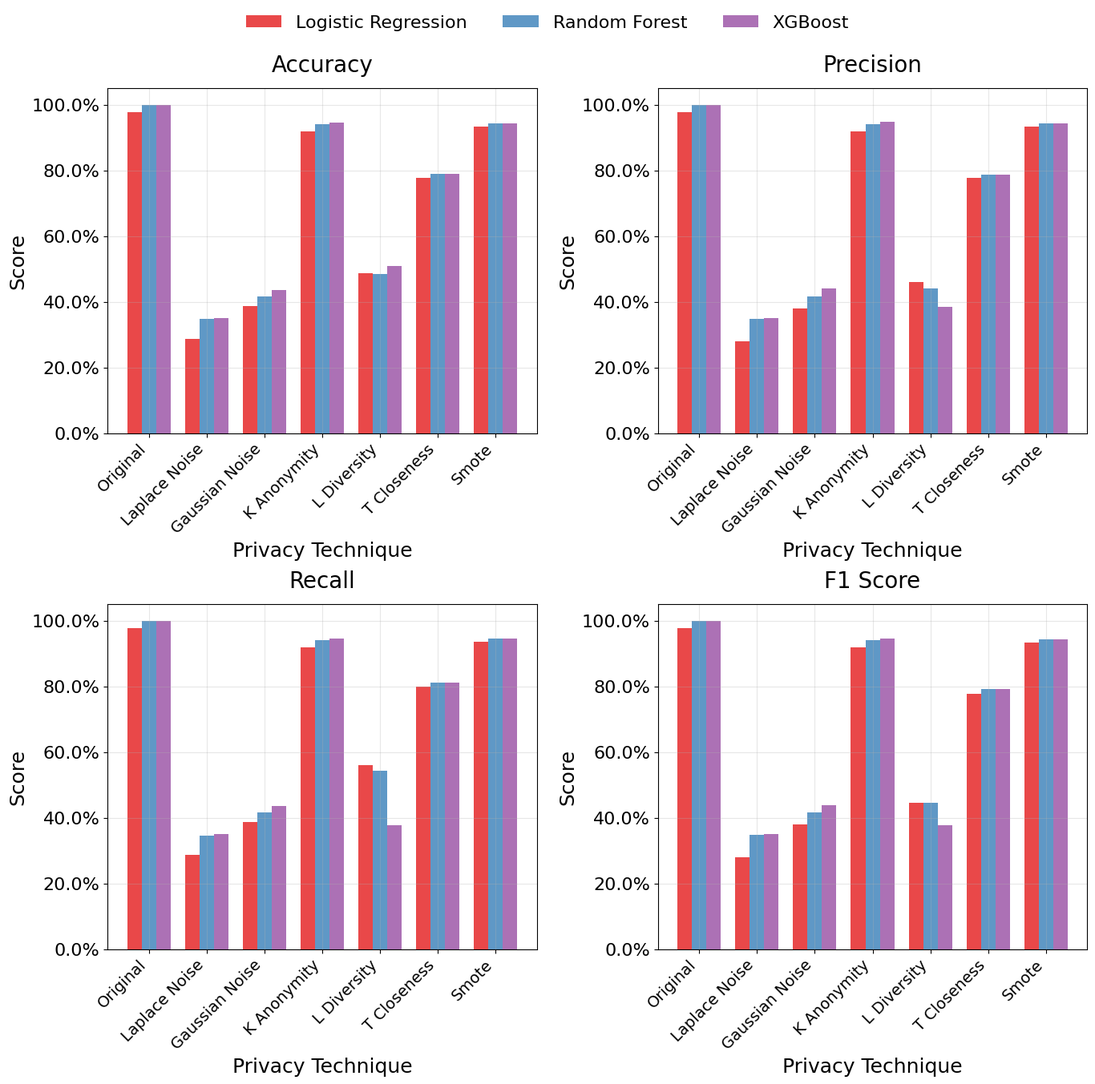
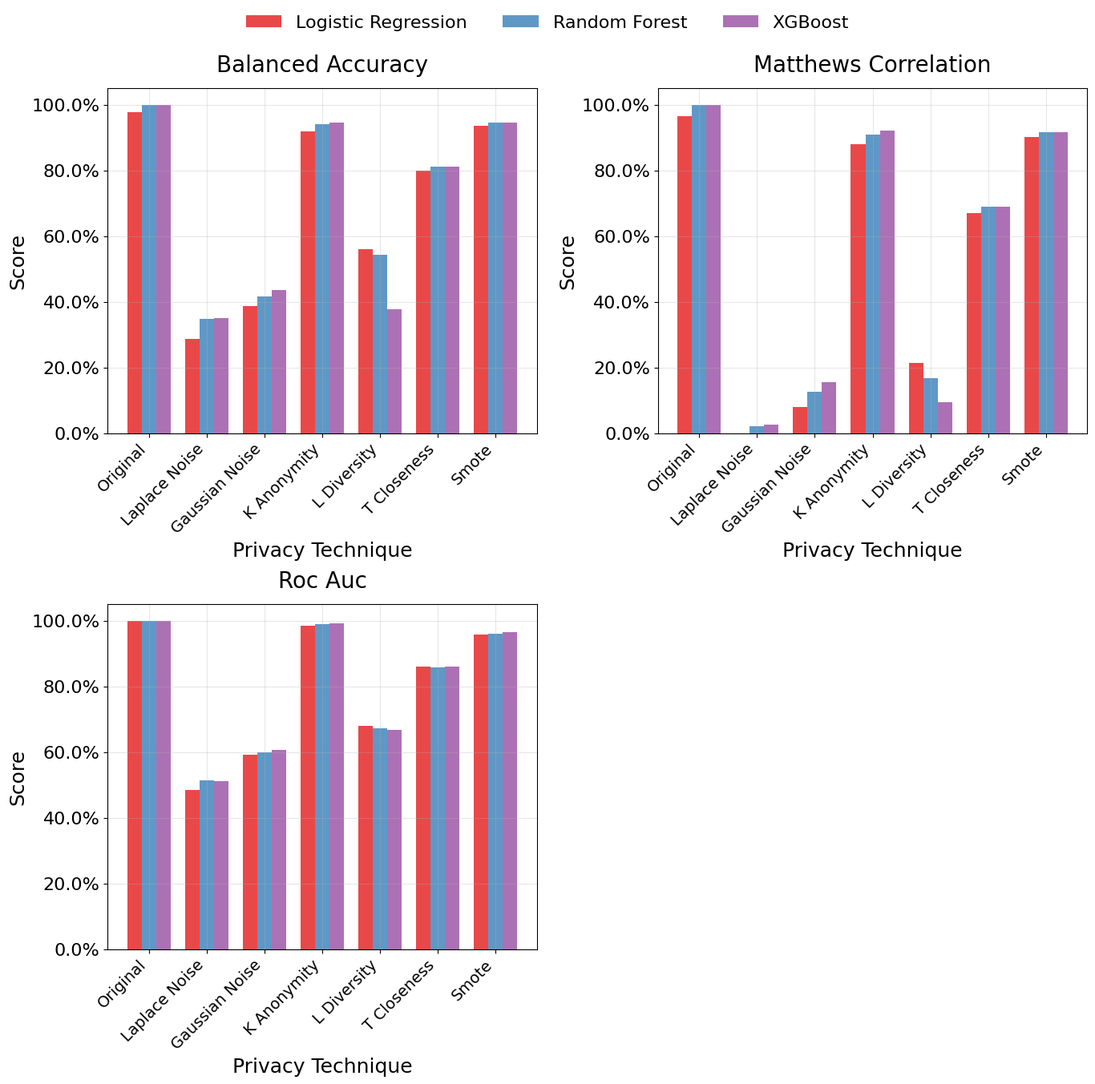
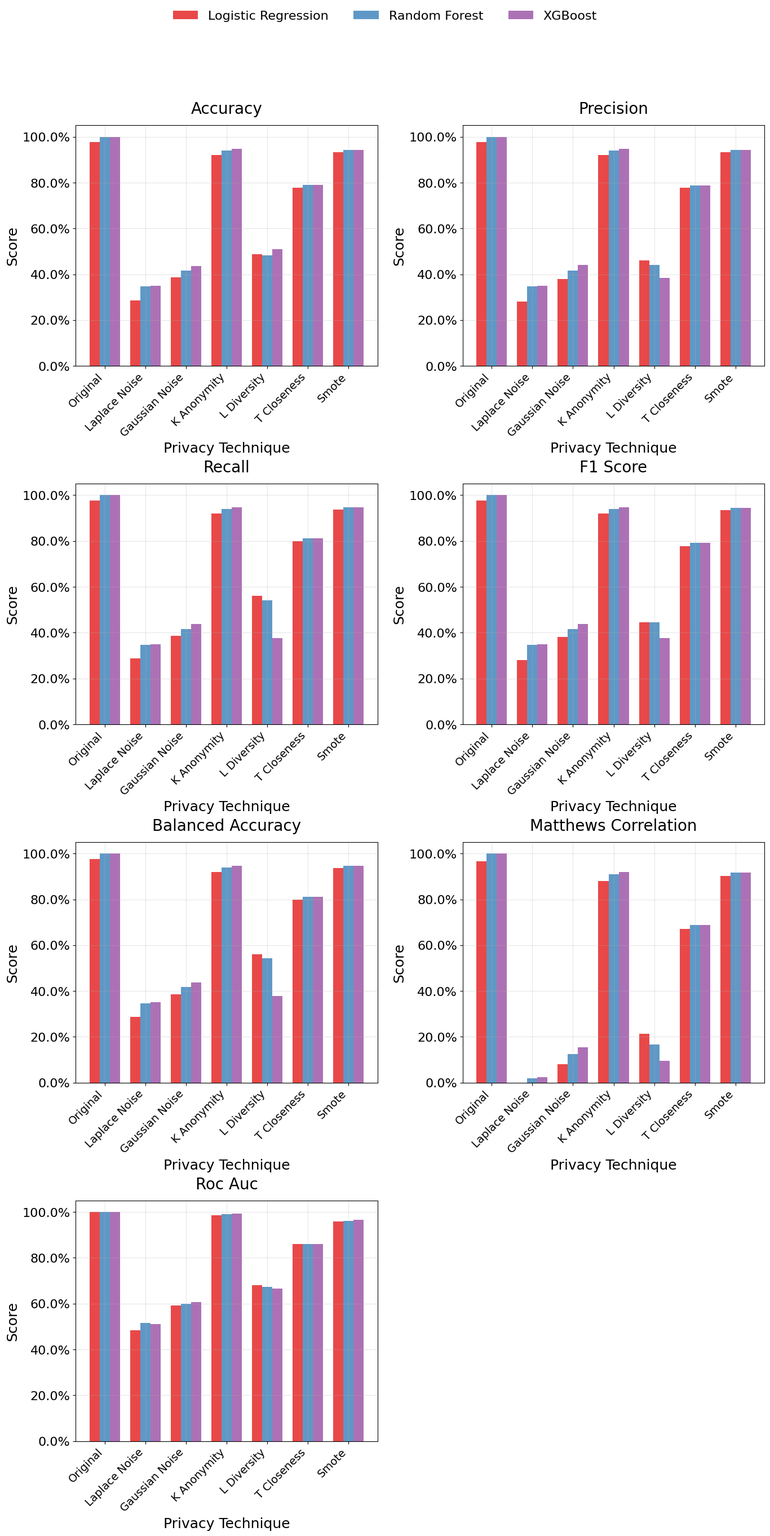

Write the Python code that produced these figures, in order.
#!/usr/bin/env python3
"""
Simplified script to generate only degradation plots for thesis analysis.
This script runs the grouped degradation analysis without the full application interface.
"""

import matplotlib
matplotlib.use('Agg')  # Use non-interactive backend for Windows compatibility
import matplotlib.pyplot as plt
import seaborn as sns
import numpy as np
import os
from datetime import datetime

# Set up matplotlib for thesis-quality output
plt.rcParams.update({
    'font.size': 18,           # Increased from 12
    'axes.titlesize': 22,      # Increased from 16  
    'axes.labelsize': 20,      # Increased from 14
    'xtick.labelsize': 16,     # Increased from 12
    'ytick.labelsize': 16,     # Increased from 12
    'legend.fontsize': 16,     # Increased from 12
    'figure.titlesize': 24,    # Increased from 18
    'font.family': 'serif',
    'font.serif': ['Times New Roman', 'Times', 'serif'],
    'text.usetex': False,
    'figure.dpi': 300,
    'savefig.dpi': 300,
    'savefig.bbox': 'tight'
})

def create_grouped_plot(data, metric_list, title, output_dir):
    """Create a subplot for specific metrics group"""
    available_metrics = [m for m in metric_list if m in data[list(data.keys())[0]][list(data[list(data.keys())[0]].keys())[0]]]
    
    if not available_metrics:
        print(f"⚠️ No metrics available for {title}")
        return
    
    # Calculate number of rows and columns for subplots
    n_metrics = len(available_metrics)
    cols = min(2, n_metrics)
    rows = (n_metrics + cols - 1) // cols
    
    fig, axes = plt.subplots(rows, cols, figsize=(14, 7*rows))
    if n_metrics == 1:
        axes = [axes]
    elif rows == 1:
        axes = axes if isinstance(axes, (list, np.ndarray)) else [axes]
    else:
        axes = axes.flatten()
    
    # Hide extra subplots if any
    for i in range(n_metrics, len(axes)):
        axes[i].set_visible(False)
    
    colors = plt.cm.Set1(np.linspace(0, 1, len(data)))
    
    for idx, metric in enumerate(available_metrics):
        ax = axes[idx]
        
        # Extract data for this metric
        techniques = list(data.keys())
        x_labels = []
        y_values = {alg: [] for alg in data[techniques[0]].keys()}
        
        for technique in techniques:
            x_labels.append(technique.replace('_', ' ').title())
            for algorithm, metrics in data[technique].items():
                y_values[algorithm].append(metrics.get(metric, 0))
        
        # Create the plot
        x_pos = np.arange(len(x_labels))
        width = 0.25
        
        for i, (algorithm, values) in enumerate(y_values.items()):
            ax.bar(x_pos + i * width, values, width, 
                  label=algorithm, color=colors[i], alpha=0.8)
        
        # Customize the plot
        ax.set_title(f'{metric.replace("_", " ").title()}', fontsize=20, pad=15)
        ax.set_xlabel('Privacy Technique', fontsize=18)
        ax.set_ylabel('Score', fontsize=18)
        ax.set_xticks(x_pos + width)
        ax.set_xticklabels(x_labels, rotation=45, ha='right', fontsize=14)
        ax.grid(True, alpha=0.3)
        ax.set_ylim(0, 1.05)
        
        # Format y-axis to show percentages
        ax.yaxis.set_major_formatter(plt.FuncFormatter(lambda y, _: f'{y:.1%}'))
    
    # Add legend above the entire figure
    handles, labels = axes[0].get_legend_handles_labels()
    fig.legend(handles, labels, loc='upper center', bbox_to_anchor=(0.5, 0.98), 
              ncol=len(labels), fontsize=16, frameon=False)
    
    plt.tight_layout()
    plt.subplots_adjust(top=0.9)  # Make room for legend
    
    # Save the plot
    timestamp = datetime.now().strftime("%Y%m%d_%H%M%S")
    safe_title = title.lower().replace(' ', '_').replace('-', '_')
    filename = f"degradation_analysis_{safe_title}_{timestamp}.png"
    save_path = os.path.join(output_dir, filename)
    
    plt.savefig(save_path, dpi=300, bbox_inches='tight', facecolor='white')
    print(f"✅ Saved {title} plot to {save_path}")
    plt.close()

def run_degradation_analysis():
    """Run the complete degradation analysis with grouped plots"""
    
    # Hardcoded test data (replace with your actual data loading mechanism)
    sample_data = {
        "Original": {
            "Logistic Regression": {"accuracy": 0.9767, "precision": 0.9769, "recall": 0.9767, "f1_score": 0.9767, "balanced_accuracy": 0.9767, "matthews_correlation": 0.9651, "roc_auc": 0.9992},
            "Random Forest": {"accuracy": 1.0000, "precision": 1.0000, "recall": 1.0000, "f1_score": 1.0000, "balanced_accuracy": 1.0000, "matthews_correlation": 1.0000, "roc_auc": 1.0000},
            "XGBoost": {"accuracy": 1.0000, "precision": 1.0000, "recall": 1.0000, "f1_score": 1.0000, "balanced_accuracy": 1.0000, "matthews_correlation": 1.0000, "roc_auc": 1.0000}
        },
        "Laplace_Noise": {
            "Logistic Regression": {"accuracy": 0.2867, "precision": 0.2803, "recall": 0.2867, "f1_score": 0.2801, "balanced_accuracy": 0.2867, "matthews_correlation": -0.0709, "roc_auc": 0.484},
            "Random Forest": {"accuracy": 0.3467, "precision": 0.3472, "recall": 0.3467, "f1_score": 0.3468, "balanced_accuracy": 0.3467, "matthews_correlation": 0.02, "roc_auc": 0.5146},
            "XGBoost": {"accuracy": 0.35, "precision": 0.3502, "recall": 0.35, "f1_score": 0.35, "balanced_accuracy": 0.35, "matthews_correlation": 0.025, "roc_auc": 0.5103}
        },
        "Gaussian_Noise": {
            "Logistic Regression": {"accuracy": 0.3867, "precision": 0.379, "recall": 0.3867, "f1_score": 0.3806, "balanced_accuracy": 0.3867, "matthews_correlation": 0.0805, "roc_auc": 0.5912},
            "Random Forest": {"accuracy": 0.4167, "precision": 0.4158, "recall": 0.4167, "f1_score": 0.4161, "balanced_accuracy": 0.4167, "matthews_correlation": 0.125, "roc_auc": 0.5988},
            "XGBoost": {"accuracy": 0.4367, "precision": 0.4397, "recall": 0.4367, "f1_score": 0.4373, "balanced_accuracy": 0.4367, "matthews_correlation": 0.1553, "roc_auc": 0.6066}
        },
        "K_Anonymity": {
            "Logistic Regression": {"accuracy": 0.92, "precision": 0.9201, "recall": 0.92, "f1_score": 0.92, "balanced_accuracy": 0.92, "matthews_correlation": 0.8801, "roc_auc": 0.9851},
            "Random Forest": {"accuracy": 0.94, "precision": 0.9404, "recall": 0.94, "f1_score": 0.94, "balanced_accuracy": 0.94, "matthews_correlation": 0.9102, "roc_auc": 0.9893},
            "XGBoost": {"accuracy": 0.9467, "precision": 0.9471, "recall": 0.9467, "f1_score": 0.9466, "balanced_accuracy": 0.9467, "matthews_correlation": 0.9202, "roc_auc": 0.9933}
        },
        "L_Diversity": {
            "Logistic Regression": {"accuracy": 0.4867, "precision": 0.4607, "recall": 0.5599, "f1_score": 0.4454, "balanced_accuracy": 0.5599, "matthews_correlation": 0.2135, "roc_auc": 0.6807},
            "Random Forest": {"accuracy": 0.4833, "precision": 0.4401, "recall": 0.5421, "f1_score": 0.4456, "balanced_accuracy": 0.5421, "matthews_correlation": 0.1674, "roc_auc": 0.6722},
            "XGBoost": {"accuracy": 0.5100, "precision": 0.3847, "recall": 0.3772, "f1_score": 0.3773, "balanced_accuracy": 0.3772, "matthews_correlation": 0.0952, "roc_auc": 0.6665}
        },
        "T_Closeness": {
            "Logistic Regression": {"accuracy": 0.7767, "precision": 0.7773, "recall": 0.7987, "f1_score": 0.7782, "balanced_accuracy": 0.7987, "matthews_correlation": 0.6711, "roc_auc": 0.8595},
            "Random Forest": {"accuracy": 0.7900, "precision": 0.7874, "recall": 0.8105, "f1_score": 0.7917, "balanced_accuracy": 0.8105, "matthews_correlation": 0.6884, "roc_auc": 0.8590},
            "XGBoost": {"accuracy": 0.7900, "precision": 0.7874, "recall": 0.8105, "f1_score": 0.7917, "balanced_accuracy": 0.8105, "matthews_correlation": 0.6884, "roc_auc": 0.8604}
        },
        "SMOTE": {
            "Logistic Regression": {"accuracy": 0.9333, "precision": 0.9334, "recall": 0.9365, "f1_score": 0.9336, "balanced_accuracy": 0.9365, "matthews_correlation": 0.9012, "roc_auc": 0.9583},
            "Random Forest": {"accuracy": 0.9433, "precision": 0.9435, "recall": 0.9464, "f1_score": 0.9439, "balanced_accuracy": 0.9464, "matthews_correlation": 0.916, "roc_auc": 0.9605},
            "XGBoost": {"accuracy": 0.9433, "precision": 0.9435, "recall": 0.9464, "f1_score": 0.9439, "balanced_accuracy": 0.9464, "matthews_correlation": 0.916, "roc_auc": 0.9661}
        }
    }
    
    # Create output directory
    output_dir = "degradation_plots_output"
    os.makedirs(output_dir, exist_ok=True)
    
    # Define metric groups
    core_metrics = ['accuracy', 'precision', 'recall', 'f1_score']
    extended_metrics = ['balanced_accuracy', 'matthews_correlation', 'roc_auc']
    
    print("🎯 Generating degradation analysis plots...")
    print("=" * 60)
    
    # Generate grouped plots
    create_grouped_plot(sample_data, core_metrics, "Core Metrics Analysis", output_dir)
    create_grouped_plot(sample_data, extended_metrics, "Extended Metrics Analysis", output_dir)
    
    # Generate comprehensive plot
    all_metrics = core_metrics + extended_metrics
    create_grouped_plot(sample_data, all_metrics, "Comprehensive Metrics Analysis", output_dir)
    
    print("=" * 60)
    print(f"✅ All degradation plots saved to: {os.path.abspath(output_dir)}")
    print("🎓 Plots are optimized for thesis paper with enhanced font sizes")

if __name__ == "__main__":
    print("🚀 Starting Degradation Analysis Plot Generation")
    print("📊 Configured for thesis-quality output with enhanced readability")
    run_degradation_analysis()
    print("✨ Degradation analysis complete!")
